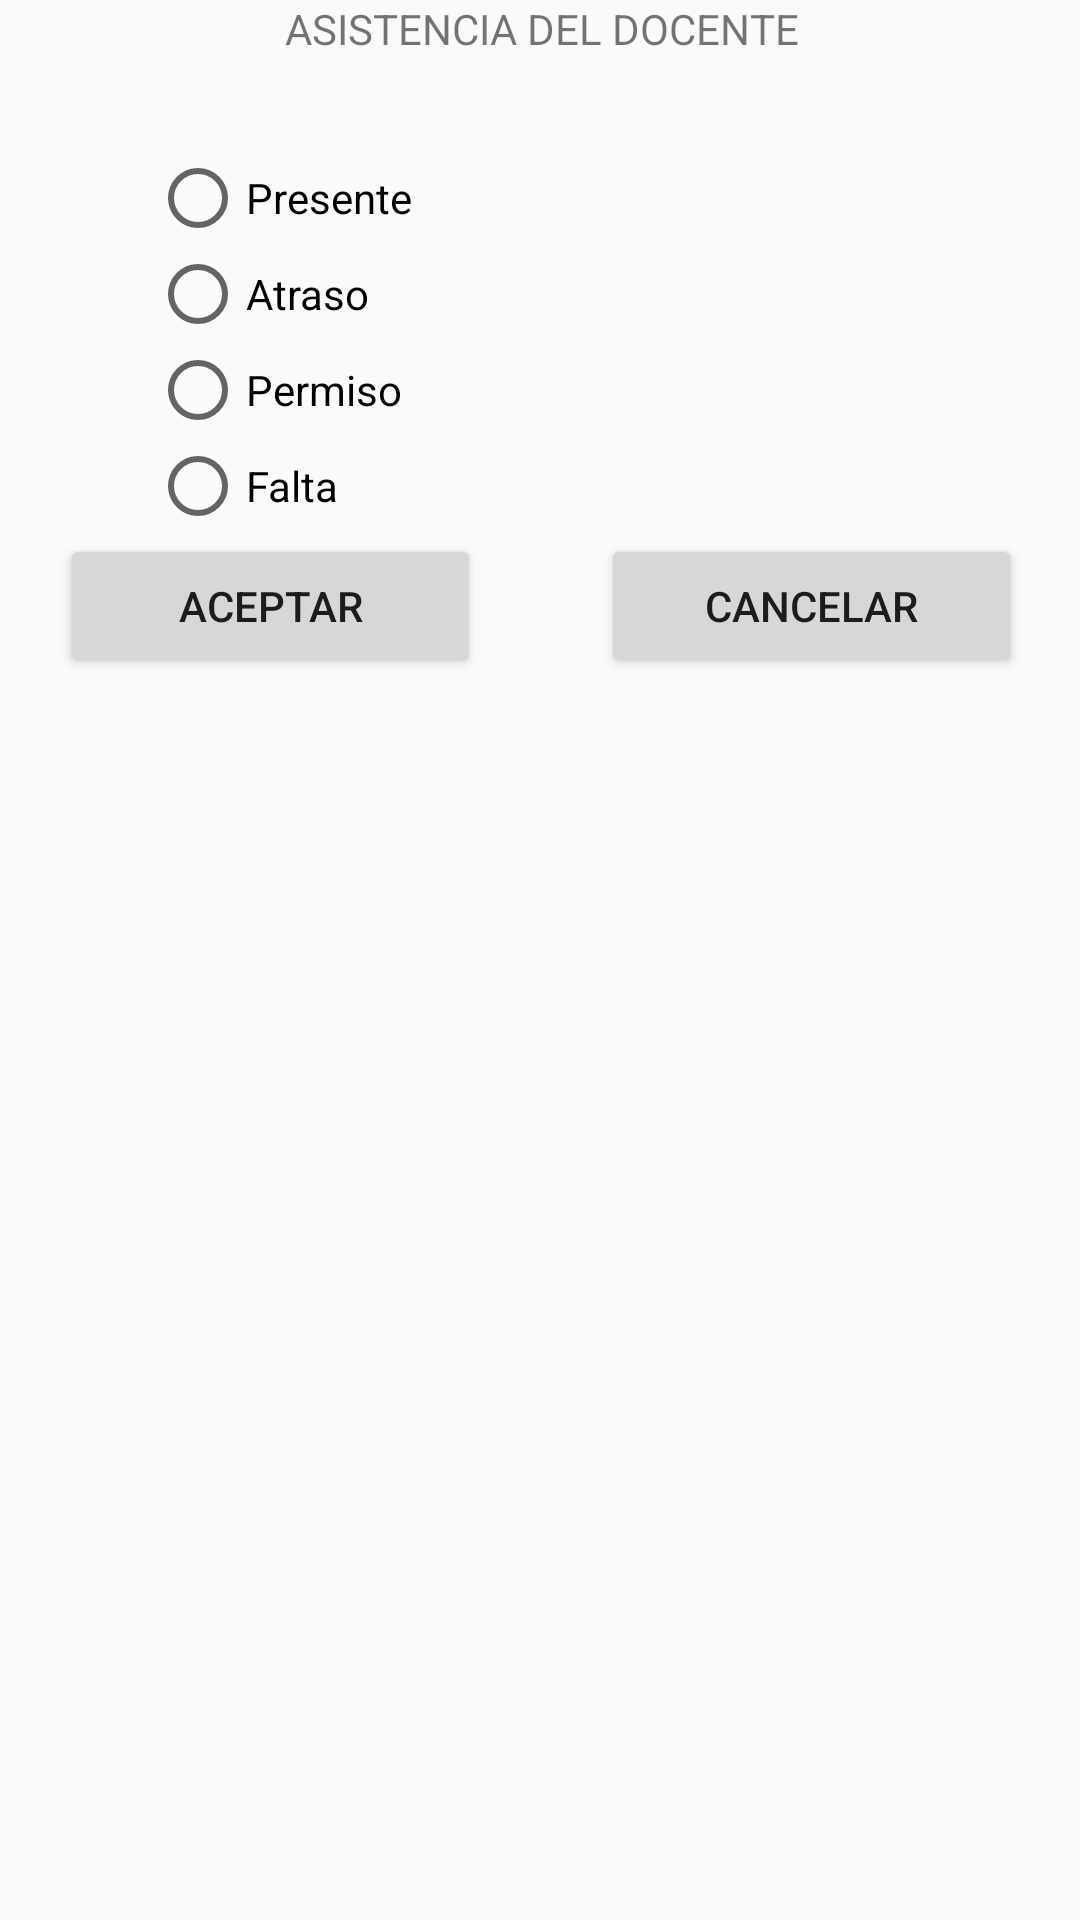

Write the Android layout XML for this screen, with the resource values it uses.
<!-- AndroidManifest.xml: application theme AppTheme -->
<!-- res/layout/fragment_asistencia_prof.xml -->
<FrameLayout xmlns:android="http://schemas.android.com/apk/res/android"
    xmlns:tools="http://schemas.android.com/tools"
    android:layout_width="match_parent"
    android:layout_height="match_parent"
    android:paddingBottom="@dimen/activity_vertical_margin"
    android:paddingLeft="@dimen/activity_horizontal_margin"
    android:paddingRight="@dimen/activity_horizontal_margin"
    android:paddingTop="@dimen/activity_vertical_margin"
    tools:context="cct.example.micolegio.AsistenciaProf">

    <TextView
        android:layout_width="match_parent"
        android:layout_height="match_parent"
        android:text="ASISTENCIA DEL DOCENTE"
        android:textAlignment="center" />

    <LinearLayout
        android:orientation="vertical"
        android:layout_marginTop="50dp"
        android:layout_width="match_parent"
        android:layout_height="match_parent">

        <RadioGroup
            android:layout_width="match_parent"
            android:layout_height="wrap_content"
            android:layout_marginLeft="50dp"
            android:id="@+id/RadioGroup">

            <RadioButton
                android:text="Presente"
                android:layout_width="match_parent"
                android:layout_height="wrap_content"
                android:id="@+id/radioButton"
                android:layout_weight="1" />

            <RadioButton
                android:text="Atraso"
                android:layout_width="match_parent"
                android:layout_height="wrap_content"
                android:id="@+id/radioButton3"
                android:layout_weight="1" />

            <RadioButton
                android:text="Permiso"
                android:layout_width="match_parent"
                android:layout_height="wrap_content"
                android:id="@+id/radioButton4"
                android:layout_weight="1" />

            <RadioButton
                android:text="Falta"
                android:layout_width="match_parent"
                android:layout_height="wrap_content"
                android:id="@+id/radioButton5"
                android:layout_weight="1" />

        </RadioGroup>

        <LinearLayout
            android:orientation="horizontal"
            android:layout_width="match_parent"
            android:layout_height="114dp">

            <Button
                android:text="ACEPTAR"
                android:layout_width="match_parent"
                android:layout_height="wrap_content"
                android:layout_marginLeft="20dp"
                android:layout_marginRight="20dp"
                android:id="@+id/button3"
                android:layout_weight="1" />

            <Button
                android:text="CANCELAR"
                android:layout_width="match_parent"
                android:layout_height="wrap_content"
                android:layout_marginLeft="20dp"
                android:layout_marginRight="20dp"
                android:id="@+id/button4"
                android:layout_weight="1" />

        </LinearLayout>

    </LinearLayout>


</FrameLayout>
<!-- resources referenced by this layout -->
<resources>
  <style name="AppTheme" parent="Theme.AppCompat.Light.NoActionBar">
          
          <item name="colorPrimary">#3F51B5</item>
          
          <item name="colorPrimaryDark">#303F9F</item>
          
          <item name="colorAccent">#FF4081</item>
      </style>
</resources>
